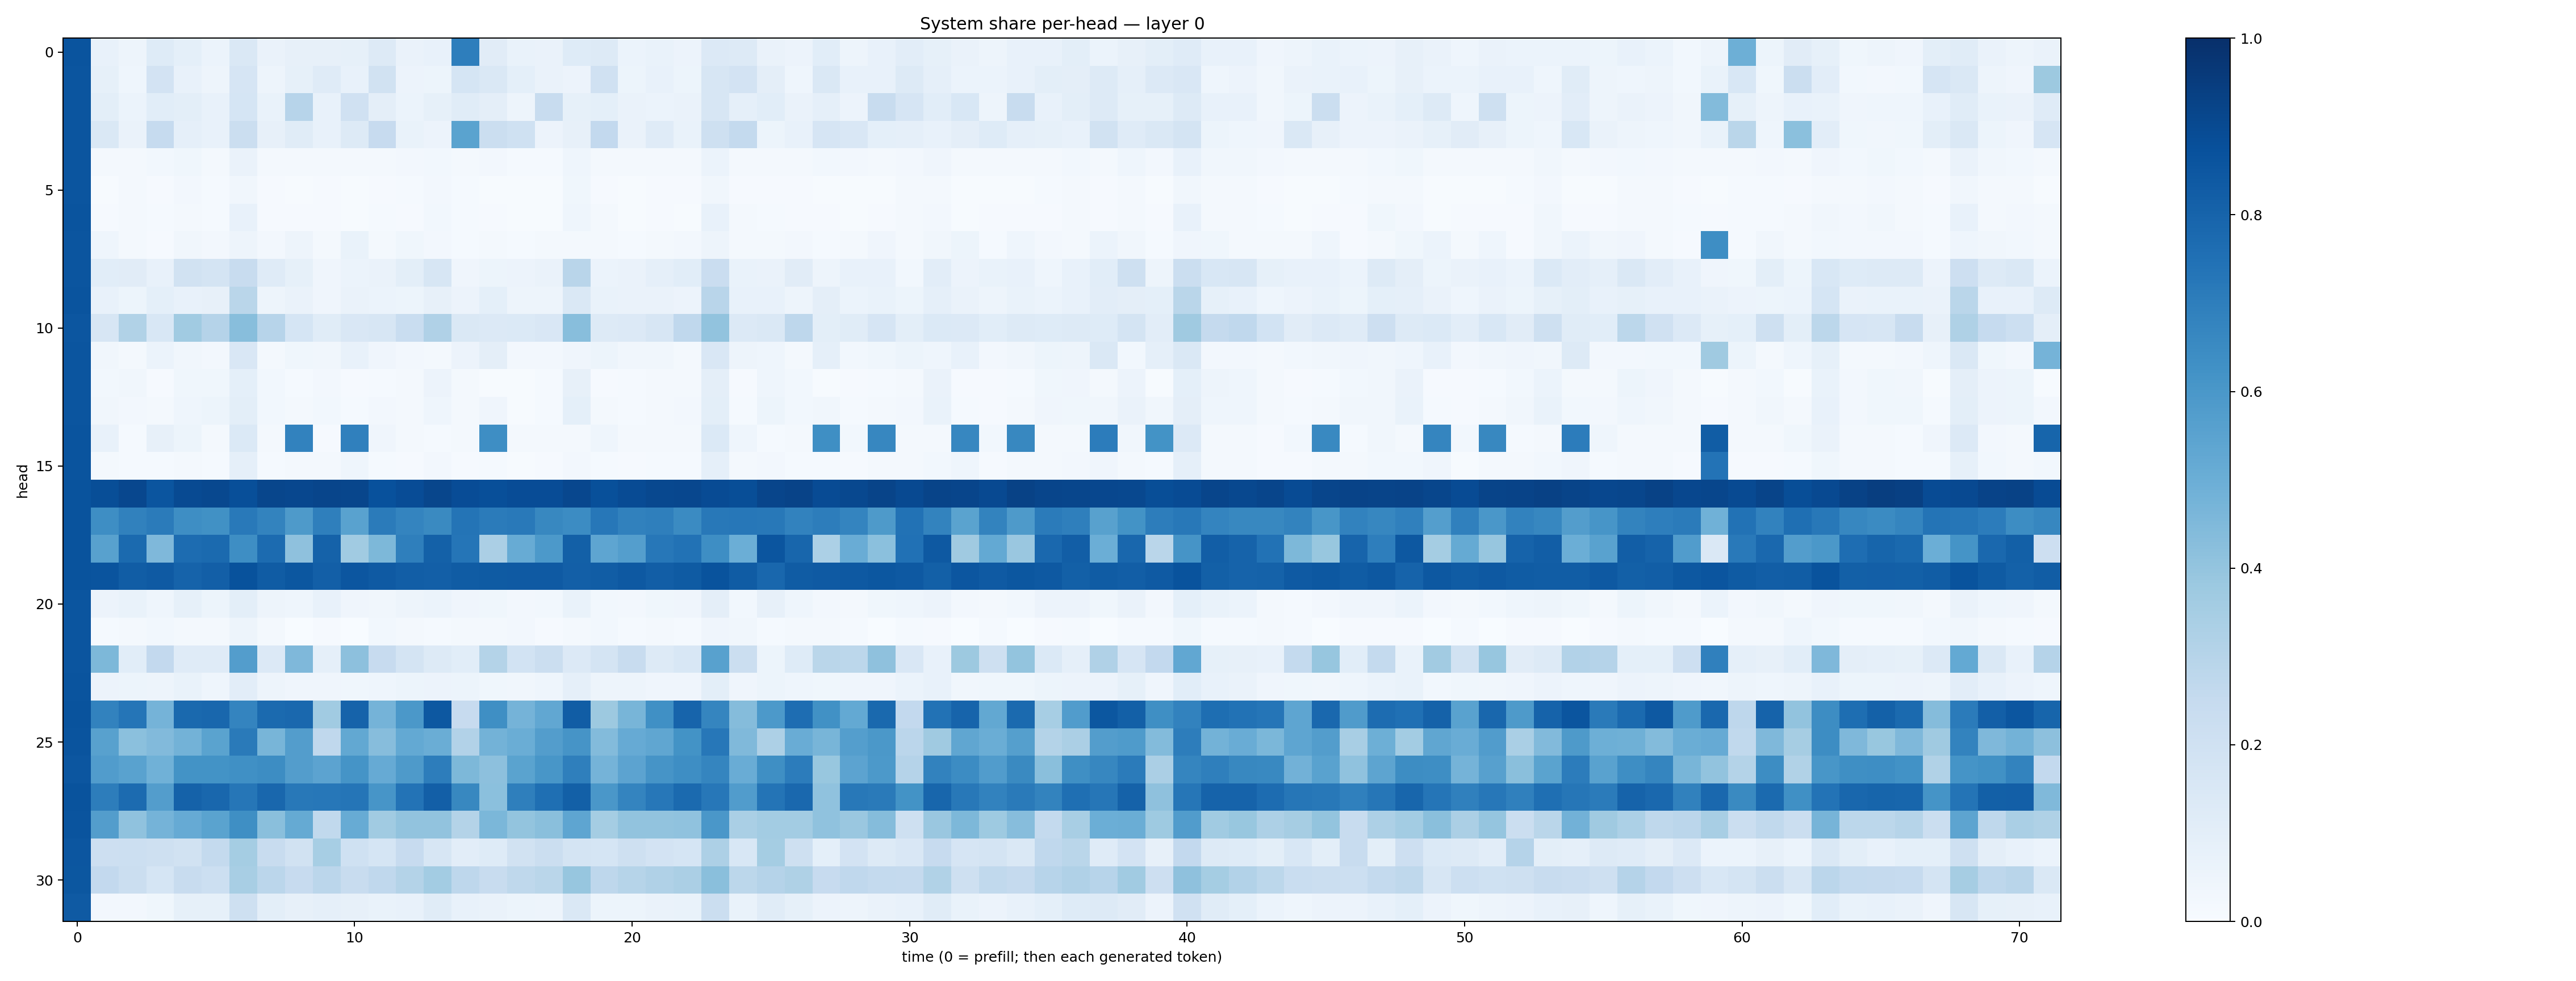

Values plotted in this chart, from the file beside it:
0.85961574, 0.07570172, 0.048619438, 0.12439277, 0.09124048, 0.062496815, 0.1425253, 0.0656517, 0.08157087, 0.07859426, 0.0823354, 0.12947066, 0.065275736, 0.0723766, 0.6961227, 0.112263955, 0.06727221, 0.06570019, 0.12216042, 0.125158, 0.0616092, 0.06961147, 0.055243254, 0.13470954
0.8586, 0.08251, 0.04432, 0.1801, 0.07722, 0.04937, 0.1675, 0.04767, 0.08321, 0.1194, 0.07166, 0.19, 0.05831, 0.05253, 0.1691, 0.147, 0.09341, 0.06625, 0.05643, 0.1953, 0.05367, 0.07779, 0.05202, 0.1601
0.8573, 0.1, 0.0601, 0.106, 0.09816, 0.07577, 0.1704, 0.0684, 0.2943, 0.07248, 0.1977, 0.09754, 0.06147, 0.0833, 0.1158, 0.09579, 0.05015, 0.2358, 0.08305, 0.0926, 0.06449, 0.06239, 0.06303, 0.1585
0.8564, 0.1421, 0.06306, 0.2471, 0.08902, 0.07346, 0.223, 0.082, 0.1167, 0.07424, 0.13, 0.2432, 0.06716, 0.05741, 0.5502, 0.2225, 0.2006, 0.05648, 0.08195, 0.2584, 0.06477, 0.1177, 0.06838, 0.2058
0.8589, 0.02105, 0.01927, 0.02872, 0.03766, 0.02212, 0.06394, 0.02121, 0.01915, 0.01788, 0.01835, 0.01812, 0.02482, 0.02846, 0.0167, 0.02372, 0.01237, 0.01381, 0.04538, 0.02269, 0.01721, 0.02217, 0.02148, 0.0624
0.8584, 0.007491, 0.01653, 0.009016, 0.02444, 0.01369, 0.03409, 0.01168, 0.006534, 0.01113, 0.005316, 0.009002, 0.01241, 0.02459, 0.01368, 0.005109, 0.004934, 0.005625, 0.03686, 0.01028, 0.006664, 0.01151, 0.008272, 0.03245
0.8605, 0.008246, 0.01631, 0.01429, 0.02118, 0.01184, 0.07125, 0.01008, 0.009207, 0.01023, 0.006469, 0.01393, 0.01007, 0.03119, 0.01216, 0.01081, 0.004654, 0.005096, 0.04687, 0.01565, 0.006412, 0.01025, 0.006643, 0.07115
0.858, 0.04592, 0.02022, 0.009799, 0.03332, 0.02559, 0.04757, 0.02604, 0.04837, 0.016, 0.06888, 0.01774, 0.03553, 0.02721, 0.01353, 0.02169, 0.01178, 0.02105, 0.0177, 0.01728, 0.01252, 0.01605, 0.02445, 0.05039
0.8591, 0.1081, 0.1105, 0.07567, 0.1881, 0.1744, 0.2395, 0.1186, 0.0836, 0.04122, 0.06103, 0.06563, 0.09933, 0.1616, 0.0397, 0.05101, 0.05548, 0.06295, 0.2928, 0.06134, 0.06279, 0.08934, 0.1069, 0.2297
0.8601, 0.07089, 0.05175, 0.09028, 0.07709, 0.08133, 0.2867, 0.04797, 0.06563, 0.04267, 0.06376, 0.06096, 0.05156, 0.07939, 0.05776, 0.09314, 0.0475, 0.04985, 0.141, 0.06822, 0.0628, 0.06463, 0.05851, 0.2912
0.8536, 0.1612, 0.3133, 0.1552, 0.3649, 0.3027, 0.4274, 0.2958, 0.1705, 0.117, 0.1504, 0.1605, 0.2331, 0.319, 0.1415, 0.1364, 0.1398, 0.1513, 0.4259, 0.1294, 0.1351, 0.1638, 0.2666, 0.4046
0.8579, 0.03193, 0.02304, 0.0593, 0.03378, 0.02498, 0.1496, 0.02105, 0.03717, 0.03208, 0.07729, 0.04272, 0.02524, 0.02343, 0.05479, 0.09423, 0.0255, 0.02395, 0.03995, 0.05168, 0.03257, 0.03285, 0.02216, 0.1495
0.8576, 0.02883, 0.03242, 0.009553, 0.0374, 0.03755, 0.09303, 0.02931, 0.01351, 0.02638, 0.01098, 0.01195, 0.01973, 0.05551, 0.01668, 0.006745, 0.007746, 0.0151, 0.08109, 0.008964, 0.01374, 0.01736, 0.0211, 0.09459
0.8568, 0.0349, 0.02641, 0.02193, 0.04324, 0.0522, 0.09837, 0.02832, 0.01951, 0.02766, 0.01543, 0.02359, 0.02039, 0.04576, 0.02076, 0.04185, 0.007522, 0.01482, 0.09372, 0.01968, 0.01385, 0.01838, 0.02428, 0.09848
0.8611, 0.07637, 0.01215, 0.07953, 0.051, 0.01906, 0.1391, 0.01565, 0.6809, 0.009676, 0.6895, 0.04059, 0.01858, 0.0127, 0.02098, 0.6395, 0.01989, 0.0168, 0.02139, 0.04491, 0.02199, 0.01972, 0.01989, 0.1381
0.8596, 0.01636, 0.01419, 0.01217, 0.02198, 0.01232, 0.08859, 0.01231, 0.01925, 0.01632, 0.0454, 0.01279, 0.01011, 0.02375, 0.01103, 0.01438, 0.004363, 0.008951, 0.02353, 0.01254, 0.009364, 0.01174, 0.01279, 0.08708
0.8667, 0.8853, 0.9073, 0.8571, 0.8974, 0.905, 0.8828, 0.9115, 0.9082, 0.9145, 0.9111, 0.8732, 0.8896, 0.9124, 0.8905, 0.88, 0.8882, 0.8898, 0.9064, 0.8763, 0.8944, 0.9054, 0.9078, 0.8909
0.8656, 0.6368, 0.6847, 0.709, 0.6389, 0.6284, 0.7173, 0.6782, 0.5873, 0.6947, 0.5516, 0.7096, 0.6734, 0.6531, 0.7383, 0.7085, 0.716, 0.6634, 0.6459, 0.7248, 0.6871, 0.6916, 0.6498, 0.7191
0.8651, 0.5571, 0.7737, 0.4514, 0.766, 0.7751, 0.6377, 0.773, 0.4108, 0.8056, 0.3656, 0.4566, 0.6921, 0.8088, 0.7326, 0.3348, 0.5107, 0.5926, 0.816, 0.5352, 0.568, 0.7238, 0.7455, 0.6379
0.8666, 0.8624, 0.8257, 0.8366, 0.8019, 0.8198, 0.8672, 0.8311, 0.8514, 0.8184, 0.8543, 0.8362, 0.821, 0.8175, 0.8296, 0.835, 0.8361, 0.8389, 0.8194, 0.8264, 0.8412, 0.8239, 0.8354, 0.8655
0.8571, 0.05842, 0.06975, 0.04499, 0.08398, 0.05198, 0.1014, 0.05019, 0.04417, 0.07531, 0.03913, 0.03396, 0.04993, 0.061, 0.04236, 0.03521, 0.02642, 0.02743, 0.0679, 0.03022, 0.02668, 0.03719, 0.04081, 0.0939
0.856, 0.01252, 0.01706, 0.02942, 0.01718, 0.01768, 0.04769, 0.02039, 0.003251, 0.009893, 0.002299, 0.02893, 0.01945, 0.01321, 0.02298, 0.01662, 0.0249, 0.01074, 0.02289, 0.02872, 0.01415, 0.02202, 0.01561, 0.04202
0.8593, 0.4558, 0.1076, 0.2598, 0.1201, 0.1195, 0.5726, 0.1358, 0.4512, 0.08787, 0.4162, 0.2442, 0.173, 0.1318, 0.1065, 0.3067, 0.1854, 0.2258, 0.135, 0.174, 0.2417, 0.1261, 0.1553, 0.5564
0.8601, 0.05632, 0.05253, 0.04959, 0.06796, 0.04585, 0.1023, 0.04867, 0.03917, 0.04197, 0.03586, 0.04604, 0.05214, 0.05777, 0.05222, 0.03885, 0.03494, 0.04666, 0.08682, 0.04764, 0.04762, 0.04038, 0.04147, 0.09795
0.865, 0.6827, 0.7315, 0.4747, 0.7804, 0.787, 0.6733, 0.774, 0.7818, 0.366, 0.8014, 0.4727, 0.5961, 0.8472, 0.2454, 0.6361, 0.4736, 0.5309, 0.8266, 0.3788, 0.4678, 0.6315, 0.7973, 0.6695
0.8625, 0.5561, 0.4187, 0.4436, 0.4784, 0.548, 0.714, 0.4658, 0.5714, 0.2692, 0.5261, 0.4329, 0.5196, 0.5018, 0.3106, 0.4776, 0.501, 0.5719, 0.6131, 0.4378, 0.5121, 0.535, 0.6189, 0.7232
0.8549, 0.5748, 0.553, 0.4881, 0.6204, 0.6196, 0.6293, 0.6445, 0.5726, 0.5465, 0.6163, 0.5151, 0.5869, 0.7013, 0.4541, 0.4149, 0.548, 0.6053, 0.6933, 0.4757, 0.5463, 0.6111, 0.6403, 0.6701
0.8658, 0.7014, 0.7717, 0.5712, 0.8048, 0.787, 0.7296, 0.7854, 0.721, 0.7242, 0.7306, 0.6072, 0.7394, 0.8171, 0.6632, 0.4189, 0.6933, 0.7571, 0.8145, 0.5993, 0.6723, 0.7266, 0.7742, 0.7236
0.8632, 0.5704, 0.4078, 0.4735, 0.5152, 0.547, 0.6358, 0.4247, 0.5167, 0.2634, 0.5116, 0.3671, 0.4058, 0.4045, 0.3067, 0.4578, 0.4002, 0.4231, 0.5363, 0.3522, 0.4055, 0.4055, 0.4076, 0.5983
0.8521, 0.2134, 0.2187, 0.2043, 0.1879, 0.2561, 0.3536, 0.2386, 0.192, 0.3456, 0.2003, 0.168, 0.2441, 0.1605, 0.1026, 0.1235, 0.1916, 0.2238, 0.1772, 0.1695, 0.2038, 0.1797, 0.171, 0.325
0.8498, 0.2597, 0.2233, 0.1693, 0.2411, 0.2165, 0.3402, 0.2827, 0.2427, 0.284, 0.242, 0.2673, 0.3052, 0.3586, 0.2753, 0.2353, 0.2709, 0.2887, 0.3918, 0.276, 0.2976, 0.3174, 0.3337, 0.4229
0.8382, 0.02394, 0.02461, 0.03764, 0.08324, 0.08306, 0.2097, 0.09794, 0.07818, 0.0892, 0.07844, 0.06857, 0.0744, 0.1161, 0.07475, 0.06269, 0.05374, 0.05, 0.1452, 0.05451, 0.05114, 0.06557, 0.06954, 0.2199
